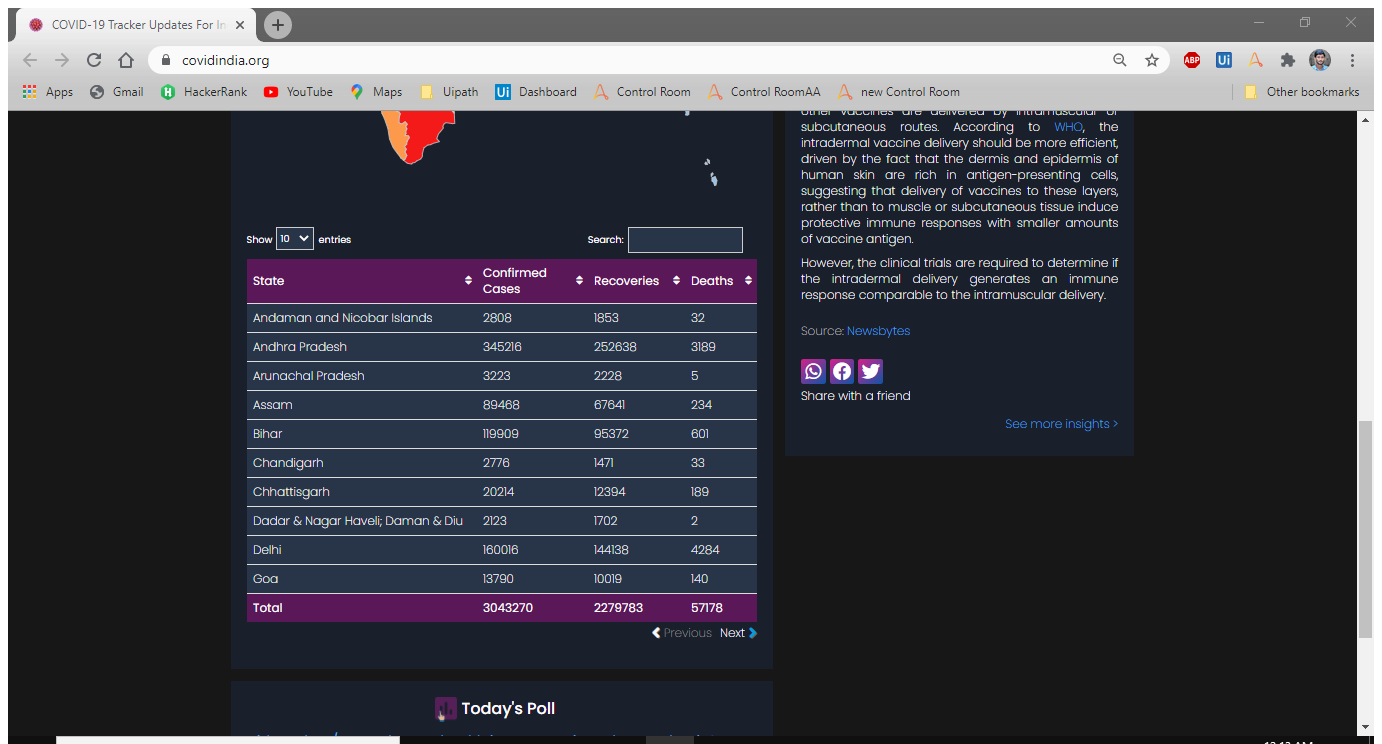
Workflow: ExtractStateWiseData

Step 1: Attach Browser 'COVID 19T Page' in window 'COVID-19 Tracker Updates For India For State Wise & District Wise Data' (chrome.exe)

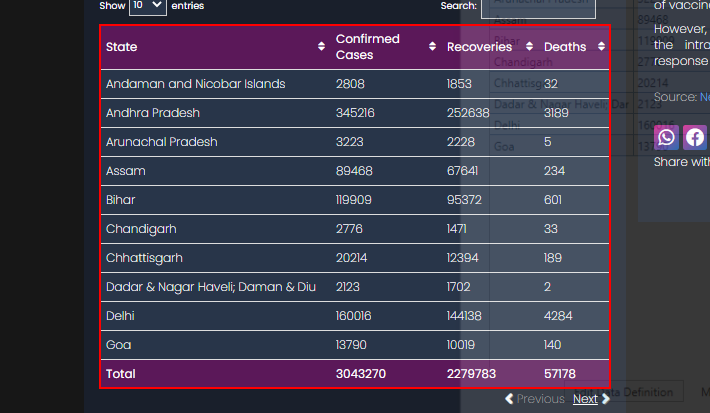
Step 2: get-text from the table